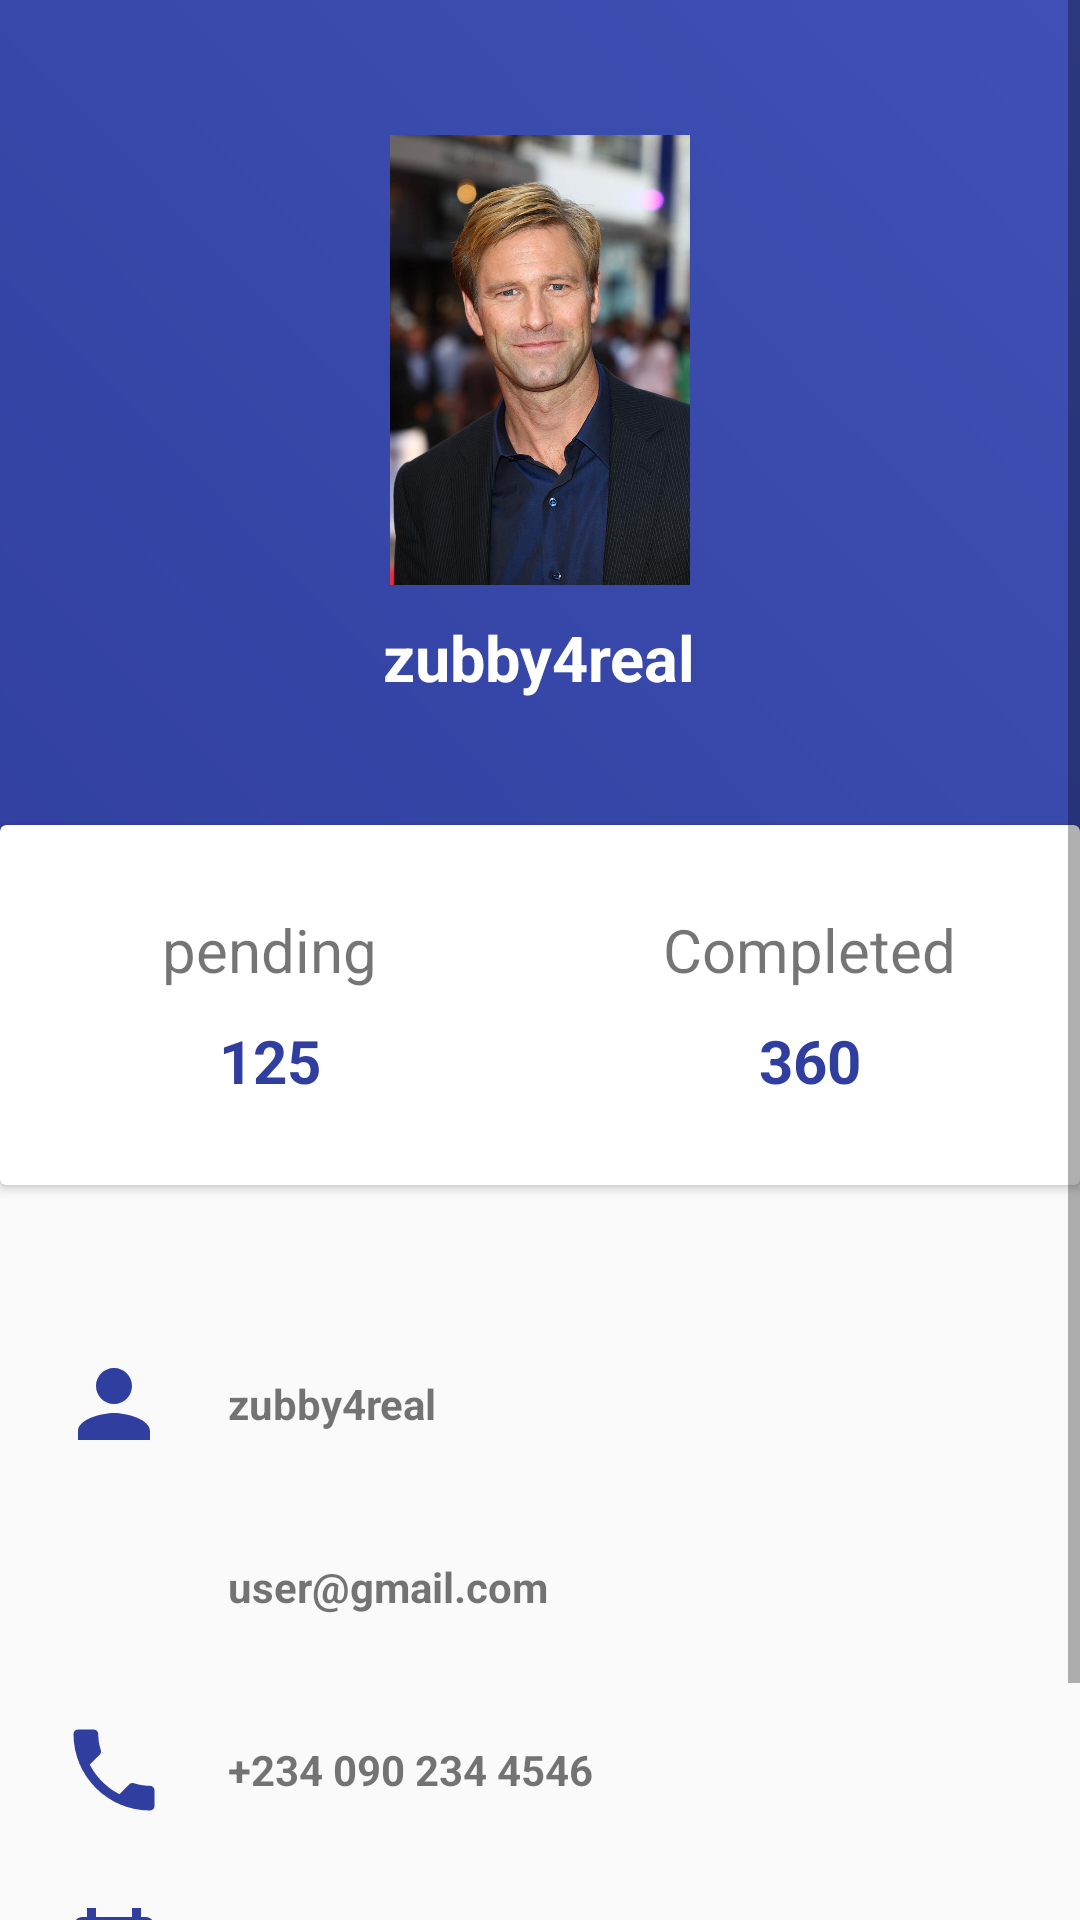

This screen was rendered from an Android layout file. Write that file and the resources it references.
<!-- AndroidManifest.xml: application theme AppTheme -->
<!-- res/layout/activity_main.xml -->
<?xml version="1.0" encoding="utf-8"?>
<LinearLayout xmlns:android="http://schemas.android.com/apk/res/android"
    xmlns:app="http://schemas.android.com/apk/res-auto"
    xmlns:tools="http://schemas.android.com/tools"
    android:layout_width="match_parent"
    android:layout_height="match_parent"
    tools:context=".MainActivity"
    android:background="@color/gray_light"
    android:orientation="vertical">



    <ScrollView
        android:layout_width="match_parent"
        android:layout_height="wrap_content">

        <LinearLayout
            android:layout_width="match_parent"
            android:layout_height="match_parent"
            android:orientation="vertical">

            <RelativeLayout
                android:layout_width="match_parent"
                android:layout_height="405dp">

                <LinearLayout
                    android:background="@drawable/gradientbackground"
                    android:layout_width="match_parent"
                    android:layout_height="350dp"
                    android:orientation="vertical">

                    <ImageView
                        android:layout_marginTop="45dp"
                        android:layout_gravity="center_horizontal"
                        android:layout_width="150dp"
                        android:layout_height="150dp"
                        android:src="@drawable/profile"/>

                    <TextView
                        android:layout_marginTop="10dp"
                        android:layout_gravity="center_horizontal"
                        android:layout_width="wrap_content"
                        android:layout_height="wrap_content"
                        android:text="@string/username"
                        android:textColor="#fff"
                        android:textStyle="bold"
                        android:textSize="21sp"/>

                </LinearLayout>


                <androidx.cardview.widget.CardView
                    android:layout_width="400dp"
                    android:layout_height="120dp"
                    android:layout_centerHorizontal="true"
                    android:layout_marginTop="275dp">

                    <LinearLayout
                        android:layout_width="match_parent"
                        android:layout_height="match_parent"
                        android:orientation="horizontal"
                        android:weightSum="2">
                        <LinearLayout
                            android:gravity="center"
                            android:orientation="vertical"
                            android:layout_width="0dp"
                            android:layout_weight="1"
                            android:layout_height="match_parent">

                            <TextView
                                android:layout_width="wrap_content"
                                android:layout_height="wrap_content"
                                android:text="pending"
                                android:textSize="20sp"/>

                            <TextView
                                android:layout_width="wrap_content"
                                android:layout_height="wrap_content"
                                android:text="125"
                                android:textStyle="bold"
                                android:textSize="20sp"
                                android:paddingTop="10dp"
                                android:textColor="@color/start_blue"/>

                        </LinearLayout>



                        <LinearLayout
                            android:gravity="center"
                            android:orientation="vertical"
                            android:layout_width="0dp"
                            android:layout_weight="1"
                            android:layout_height="match_parent">

                            <TextView
                                android:layout_width="wrap_content"
                                android:layout_height="wrap_content"
                                android:text="Completed"
                                android:textSize="20sp"/>

                            <TextView
                                android:layout_width="wrap_content"
                                android:layout_height="wrap_content"
                                android:text="360"
                                android:textStyle="bold"
                                android:textSize="20sp"
                                android:paddingTop="10dp"
                                android:textColor="@color/start_blue"/>

                        </LinearLayout>


                    </LinearLayout>

                </androidx.cardview.widget.CardView>

            </RelativeLayout>


            <LinearLayout
                android:layout_width="360dp"
                android:layout_height="wrap_content"
                android:orientation="vertical"
                android:layout_gravity="center"
                android:layout_marginTop="45dp">

                <LinearLayout
                    android:orientation="horizontal"
                    android:paddingLeft="20dp"
                    android:layout_width="match_parent"
                    android:layout_height="wrap_content">
                    <ImageView
                        android:layout_width="36dp"
                        android:layout_height="36dp"
                        app:srcCompat="@drawable/ic_person_black_24dp"/>
                    <TextView
                        android:layout_gravity="center_vertical"
                        android:layout_width="wrap_content"
                        android:layout_height="wrap_content"
                        android:paddingLeft="20dp"
                        android:text="@string/username"
                        android:textStyle="bold"/>

                </LinearLayout>

                <LinearLayout
                    android:layout_marginTop="25dp"
                    android:orientation="horizontal"
                    android:paddingLeft="20dp"
                    android:layout_width="match_parent"
                    android:layout_height="wrap_content">
                    <ImageView
                        android:layout_width="36dp"
                        android:layout_height="36dp"
                        app:srcCompat="@drawable/ic_email_black_24dp"/>
                    <TextView
                        android:layout_gravity="center_vertical"
                        android:layout_width="wrap_content"
                        android:layout_height="wrap_content"
                        android:paddingLeft="20dp"
                        android:text="@string/email"
                        android:textStyle="bold"/>

                </LinearLayout>

                <LinearLayout
                    android:layout_marginTop="25dp"
                    android:orientation="horizontal"
                    android:paddingLeft="20dp"
                    android:layout_width="match_parent"
                    android:layout_height="wrap_content">
                    <ImageView
                        android:layout_width="36dp"
                        android:layout_height="36dp"
                        app:srcCompat="@drawable/ic_local_phone_black_24dp"/>
                    <TextView
                        android:layout_gravity="center_vertical"
                        android:layout_width="wrap_content"
                        android:layout_height="wrap_content"
                        android:paddingLeft="20dp"
                        android:text="@string/phone_number"
                        android:textStyle="bold"/>

                </LinearLayout>

                <LinearLayout
                    android:layout_marginTop="25dp"
                    android:orientation="horizontal"
                    android:paddingLeft="20dp"
                    android:layout_width="match_parent"
                    android:layout_height="wrap_content">
                    <ImageView
                        android:layout_width="36dp"
                        android:layout_height="36dp"
                        app:srcCompat="@drawable/ic_date_range_black_24dp"/>
                    <TextView
                        android:layout_gravity="center_vertical"
                        android:layout_width="wrap_content"
                        android:layout_height="wrap_content"
                        android:paddingLeft="20dp"
                        android:text="@string/date_of_birth"
                        android:textStyle="bold"/>

                </LinearLayout>

                <LinearLayout
                    android:layout_marginTop="25dp"
                    android:orientation="horizontal"
                    android:paddingLeft="20dp"
                    android:layout_width="match_parent"
                    android:layout_height="wrap_content">
                    <ImageView
                        android:layout_width="36dp"
                        android:layout_height="36dp"
                        app:srcCompat="@drawable/ic_image_black_24dp"/>
                    <TextView
                        android:layout_gravity="center_vertical"
                        android:layout_width="wrap_content"
                        android:layout_height="wrap_content"
                        android:paddingLeft="20dp"
                        android:text="image url"
                        android:textStyle="bold"/>

                </LinearLayout>


            </LinearLayout>



        </LinearLayout>

    </ScrollView>



</LinearLayout>
<!-- resources referenced by this layout -->
<resources>
  <color name="gray_light">#fafafa</color>
  <color name="start_blue">#303f9f</color>
  <!-- drawable gradientbackground (drawable-hdpi) -->
  <?xml version="1.0" encoding="utf-8"?>
  <shape xmlns:android="http://schemas.android.com/apk/res/android">
  <gradient android:angle="45"
      android:startColor="@color/start_blue"
      android:endColor="@color/end_blue"/>
  
  </shape>
  <!-- drawable ic_date_range_black_24dp (drawable) -->
  <vector xmlns:android="http://schemas.android.com/apk/res/android"
          android:width="24dp"
          android:height="24dp"
          android:viewportWidth="24.0"
          android:viewportHeight="24.0">
      <path
          android:fillColor="@color/start_blue"
          android:pathData="M9,11L7,11v2h2v-2zM13,11h-2v2h2v-2zM17,11h-2v2h2v-2zM19,4h-1L18,2h-2v2L8,4L8,2L6,2v2L5,4c-1.11,0 -1.99,0.9 -1.99,2L3,20c0,1.1 0.89,2 2,2h14c1.1,0 2,-0.9 2,-2L21,6c0,-1.1 -0.9,-2 -2,-2zM19,20L5,20L5,9h14v11z"/>
  </vector>
  <!-- drawable ic_image_black_24dp (drawable) -->
  <vector xmlns:android="http://schemas.android.com/apk/res/android"
          android:width="104dp"
          android:height="104dp"
          android:viewportWidth="24.0"
          android:viewportHeight="24.0">
      <path
          android:fillColor="@color/end_blue"
          android:pathData="M21,19V5c0,-1.1 -0.9,-2 -2,-2H5c-1.1,0 -2,0.9 -2,2v14c0,1.1 0.9,2 2,2h14c1.1,0 2,-0.9 2,-2zM8.5,13.5l2.5,3.01L14.5,12l4.5,6H5l3.5,-4.5z"/>
  </vector>
  <!-- drawable ic_local_phone_black_24dp (drawable-hdpi) -->
  <vector xmlns:android="http://schemas.android.com/apk/res/android"
          android:width="24dp"
          android:height="24dp"
          android:viewportWidth="24.0"
          android:viewportHeight="24.0">
      <path
          android:fillColor="@color/start_blue"
          android:pathData="M6.62,10.79c1.44,2.83 3.76,5.14 6.59,6.59l2.2,-2.2c0.27,-0.27 0.67,-0.36 1.02,-0.24 1.12,0.37 2.33,0.57 3.57,0.57 0.55,0 1,0.45 1,1V20c0,0.55 -0.45,1 -1,1 -9.39,0 -17,-7.61 -17,-17 0,-0.55 0.45,-1 1,-1h3.5c0.55,0 1,0.45 1,1 0,1.25 0.2,2.45 0.57,3.57 0.11,0.35 0.03,0.74 -0.25,1.02l-2.2,2.2z"/>
  </vector>
  <!-- drawable ic_person_black_24dp (drawable) -->
  <vector xmlns:android="http://schemas.android.com/apk/res/android"
          android:width="24dp"
          android:height="24dp"
          android:viewportWidth="24.0"
          android:viewportHeight="24.0">
      <path
          android:fillColor="@color/start_blue"
          android:pathData="M12,12c2.21,0 4,-1.79 4,-4s-1.79,-4 -4,-4 -4,1.79 -4,4 1.79,4 4,4zM12,14c-2.67,0 -8,1.34 -8,4v2h16v-2c0,-2.66 -5.33,-4 -8,-4z"/>
  </vector>
  <!-- drawable profile: jpg bitmap (drawable-hdpi, 105557 bytes) -->
  <string name="date_of_birth">12 / 01/ 99</string>
  <string name="email">user@gmail.com</string>
  <string name="phone_number">+234 090 234 4546</string>
  <string name="username">zubby4real</string>
  <style name="AppTheme" parent="Theme.AppCompat.Light.NoActionBar">
          
          <item name="colorPrimary">@color/colorPrimary</item>
          <item name="colorPrimaryDark">@color/colorPrimaryDark</item>
          <item name="colorAccent">@color/colorAccent</item>
          <item name="android:statusBarColor">@color/start_blue</item>
      </style>
  <color name="end_blue">#3f51b5</color>
  <color name="colorPrimary">#008577</color>
  <color name="colorPrimaryDark">#292b3d</color>
  <color name="colorAccent">#D81B60</color>
</resources>
